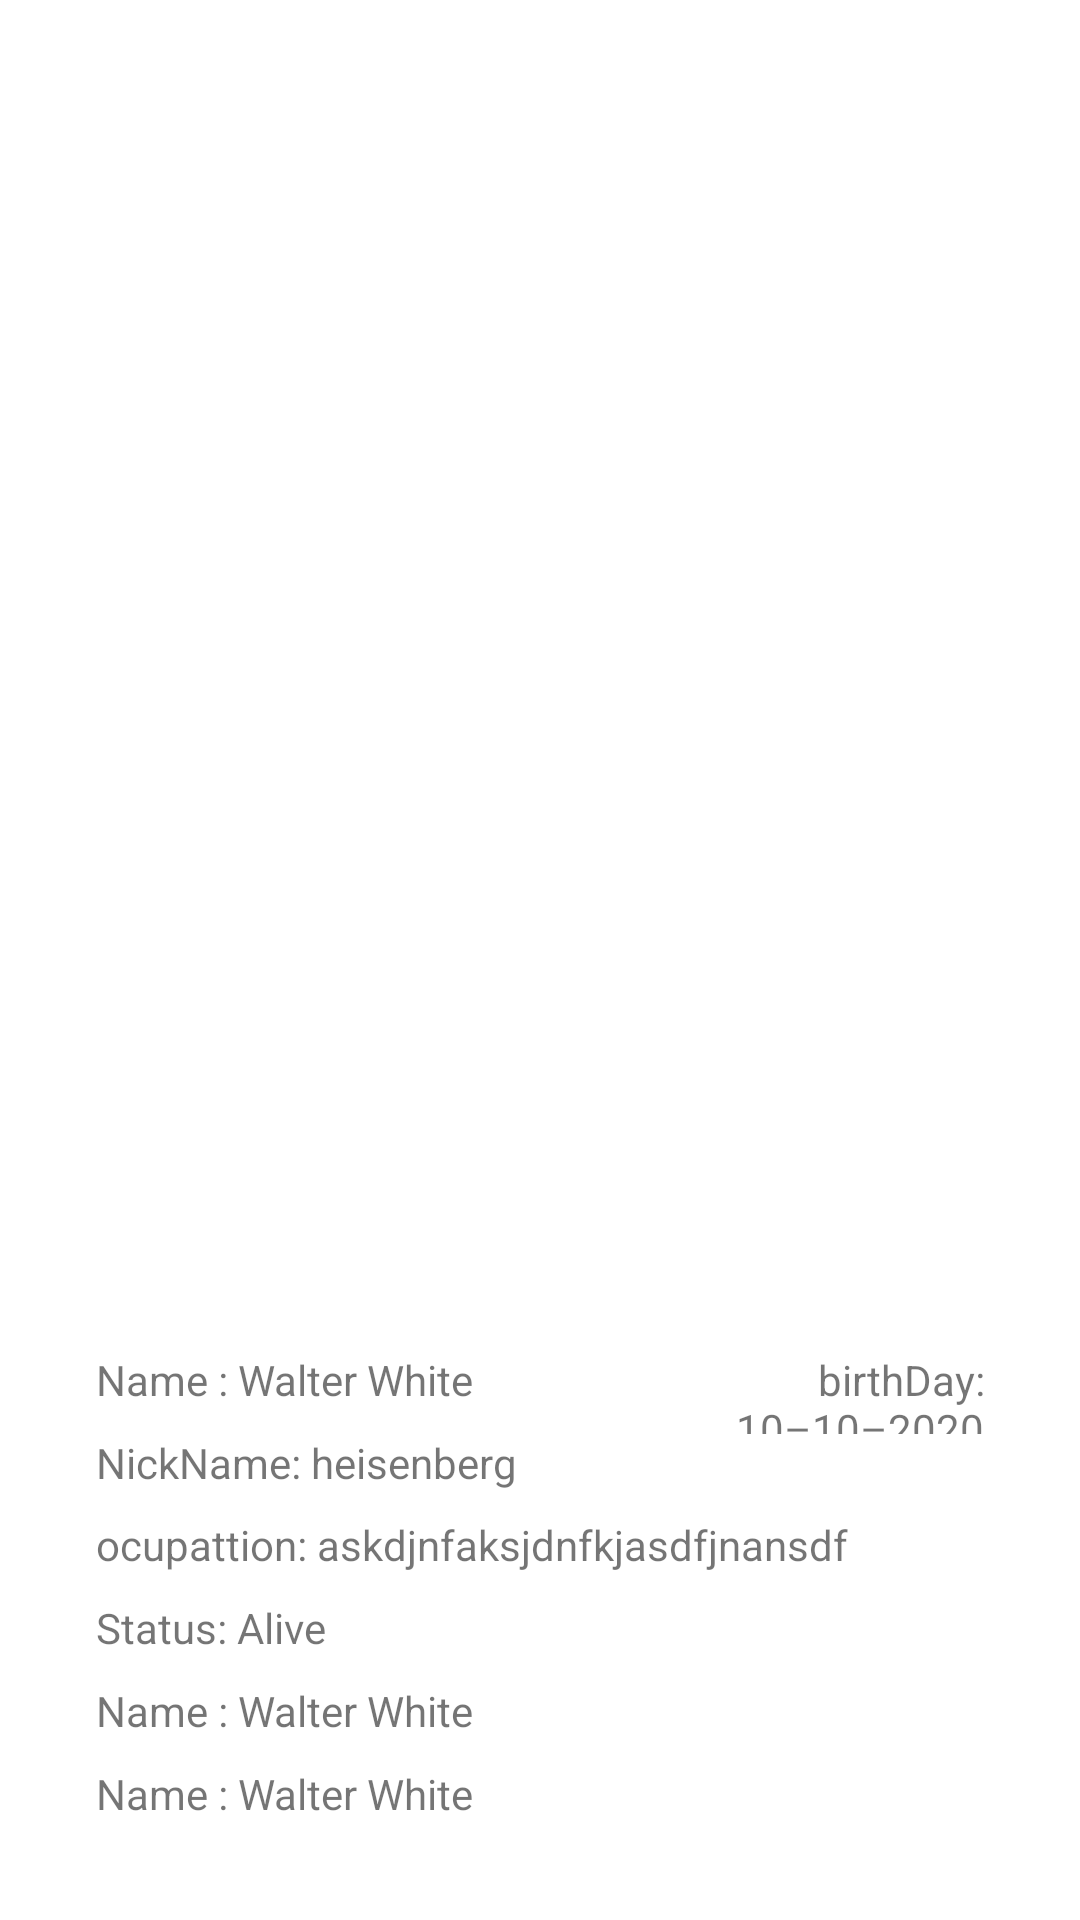

The Android layout XML behind this screen, and the referenced resources:
<!-- AndroidManifest.xml: application theme Theme.RvWithSearch -->
<!-- res/layout/fragment_item.xml -->
<?xml version="1.0" encoding="utf-8"?>
<androidx.constraintlayout.widget.ConstraintLayout xmlns:android="http://schemas.android.com/apk/res/android"
    xmlns:app="http://schemas.android.com/apk/res-auto"
    xmlns:tools="http://schemas.android.com/tools"
    android:layout_width="match_parent"
    android:layout_height="match_parent"
    android:padding="@dimen/dimen_16dp"
    tools:context=".ui.itemFragment.ItemFragment">

    <androidx.appcompat.widget.AppCompatImageView
        android:id="@+id/ivImage"
        android:layout_width="0dp"
        android:layout_height="0dp"
        android:scaleType="fitCenter"
        app:layout_constraintBottom_toBottomOf="@id/glPhotoBottom"
        app:layout_constraintEnd_toEndOf="parent"
        app:layout_constraintStart_toStartOf="parent"
        app:layout_constraintTop_toTopOf="parent"
        app:srcCompat="@drawable/ic_launcher_background" />

    <androidx.constraintlayout.widget.Guideline
        android:id="@+id/glPhotoBottom"
        android:layout_width="wrap_content"
        android:layout_height="wrap_content"
        android:orientation="horizontal"
        app:layout_constraintGuide_percent="0.7" />

    <TextView
        android:id="@+id/tvName"
        android:layout_width="0dp"
        android:layout_height="wrap_content"
        android:layout_marginStart="@dimen/dimen_16dp"
        android:layout_marginEnd="@dimen/dimen_16dp"
        android:gravity="start"
        android:text="@string/name_walter_white"
        app:layout_constraintBottom_toTopOf="@id/tvNickName"
        app:layout_constraintEnd_toStartOf="@id/tvBirthDay"
        app:layout_constraintStart_toStartOf="parent"
        app:layout_constraintTop_toTopOf="@id/glPhotoBottom" />

    <TextView
        android:id="@+id/tvNickName"
        android:layout_width="wrap_content"
        android:layout_height="wrap_content"
        android:layout_marginStart="@dimen/dimen_16dp"
        android:layout_marginEnd="@dimen/dimen_16dp"
        android:text="@string/nickname_heisenberg"
        app:layout_constraintBottom_toTopOf="@id/tvOccupation"
        app:layout_constraintStart_toStartOf="parent"
        app:layout_constraintTop_toBottomOf="@id/tvName" />

    <TextView
        android:id="@+id/tvBirthDay"
        android:layout_width="0dp"
        android:layout_height="0dp"
        android:layout_marginStart="@dimen/dimen_16dp"
        android:layout_marginEnd="@dimen/dimen_16dp"
        android:gravity="end"
        android:text="@string/birthday_10_10_2020"
        app:layout_constraintBottom_toTopOf="@id/tvNickName"
        app:layout_constraintEnd_toEndOf="parent"
        app:layout_constraintStart_toEndOf="@id/tvName"
        app:layout_constraintTop_toTopOf="@+id/tvName" />

    <TextView
        android:id="@+id/tvOccupation"
        android:layout_width="0dp"
        android:layout_height="wrap_content"
        android:layout_marginStart="@dimen/dimen_16dp"
        android:layout_marginEnd="@dimen/dimen_16dp"
        android:text="@string/occupation_askdjnfaksjdnfkjasdfjnansdf"
        app:layout_constraintBottom_toTopOf="@id/tvStatus"
        app:layout_constraintEnd_toEndOf="parent"
        app:layout_constraintStart_toStartOf="parent"
        app:layout_constraintTop_toBottomOf="@id/tvNickName" />

    <TextView
        android:id="@+id/tvStatus"
        android:layout_width="wrap_content"
        android:layout_height="wrap_content"
        android:layout_marginStart="@dimen/dimen_16dp"
        android:layout_marginEnd="@dimen/dimen_16dp"
        android:text="@string/status_alive"
        app:layout_constraintBottom_toTopOf="@id/tvPortrayed"
        app:layout_constraintStart_toStartOf="parent"
        app:layout_constraintTop_toBottomOf="@id/tvOccupation" />


    <TextView
        android:id="@+id/tvPortrayed"
        android:layout_width="wrap_content"
        android:layout_height="wrap_content"
        android:layout_marginStart="@dimen/dimen_16dp"
        android:layout_marginEnd="@dimen/dimen_16dp"
        android:text="@string/name_walter_white"
        app:layout_constraintBottom_toTopOf="@id/tvAppearance"
        app:layout_constraintStart_toStartOf="parent"
        app:layout_constraintTop_toBottomOf="@id/tvStatus" />

    <TextView
        android:id="@+id/tvAppearance"
        android:layout_width="0dp"
        android:layout_height="wrap_content"
        android:layout_marginStart="@dimen/dimen_16dp"
        android:layout_marginEnd="@dimen/dimen_16dp"
        android:layout_marginBottom="@dimen/dimen_8dp"
        android:gravity="start"
        android:text="@string/name_walter_white"
        app:layout_constraintBottom_toBottomOf="parent"
        app:layout_constraintEnd_toEndOf="parent"
        app:layout_constraintStart_toStartOf="parent"
        app:layout_constraintTop_toBottomOf="@id/tvPortrayed" />

</androidx.constraintlayout.widget.ConstraintLayout>
<!-- resources referenced by this layout -->
<resources>
  <dimen name="dimen_16dp">16dp</dimen>
  <dimen name="dimen_8dp">8dp</dimen>
  <string name="birthday_10_10_2020">birthDay: 10–10–2020</string>
  <string name="name_walter_white">Name : Walter White</string>
  <string name="nickname_heisenberg">NickName: heisenberg</string>
  <string name="occupation_askdjnfaksjdnfkjasdfjnansdf">ocupattion: askdjnfaksjdnfkjasdfjnansdf</string>
  <string name="status_alive">Status: Alive</string>
  <style name="Theme.RvWithSearch" parent="Theme.MaterialComponents.DayNight.DarkActionBar">
          
          <item name="colorPrimary">@color/purple_500</item>
          <item name="colorPrimaryVariant">@color/purple_700</item>
          <item name="colorOnPrimary">@color/white</item>
          
          <item name="colorSecondary">@color/teal_200</item>
          <item name="colorSecondaryVariant">@color/teal_700</item>
          <item name="colorOnSecondary">@color/black</item>
          
          <item name="android:statusBarColor">?attr/colorPrimaryVariant</item>
          
      </style>
  <!-- not gathered from this repository: default colours our renderer supplied (Android Studio template values) -->
  <color name="purple_500">#FF6200EE</color>
  <color name="purple_700">#FF3700B3</color>
  <color name="teal_200">#FF03DAC5</color>
  <color name="teal_700">#FF018786</color>
  <color name="black">#FF000000</color>
  <color name="white">#FFFFFFFF</color>
</resources>
